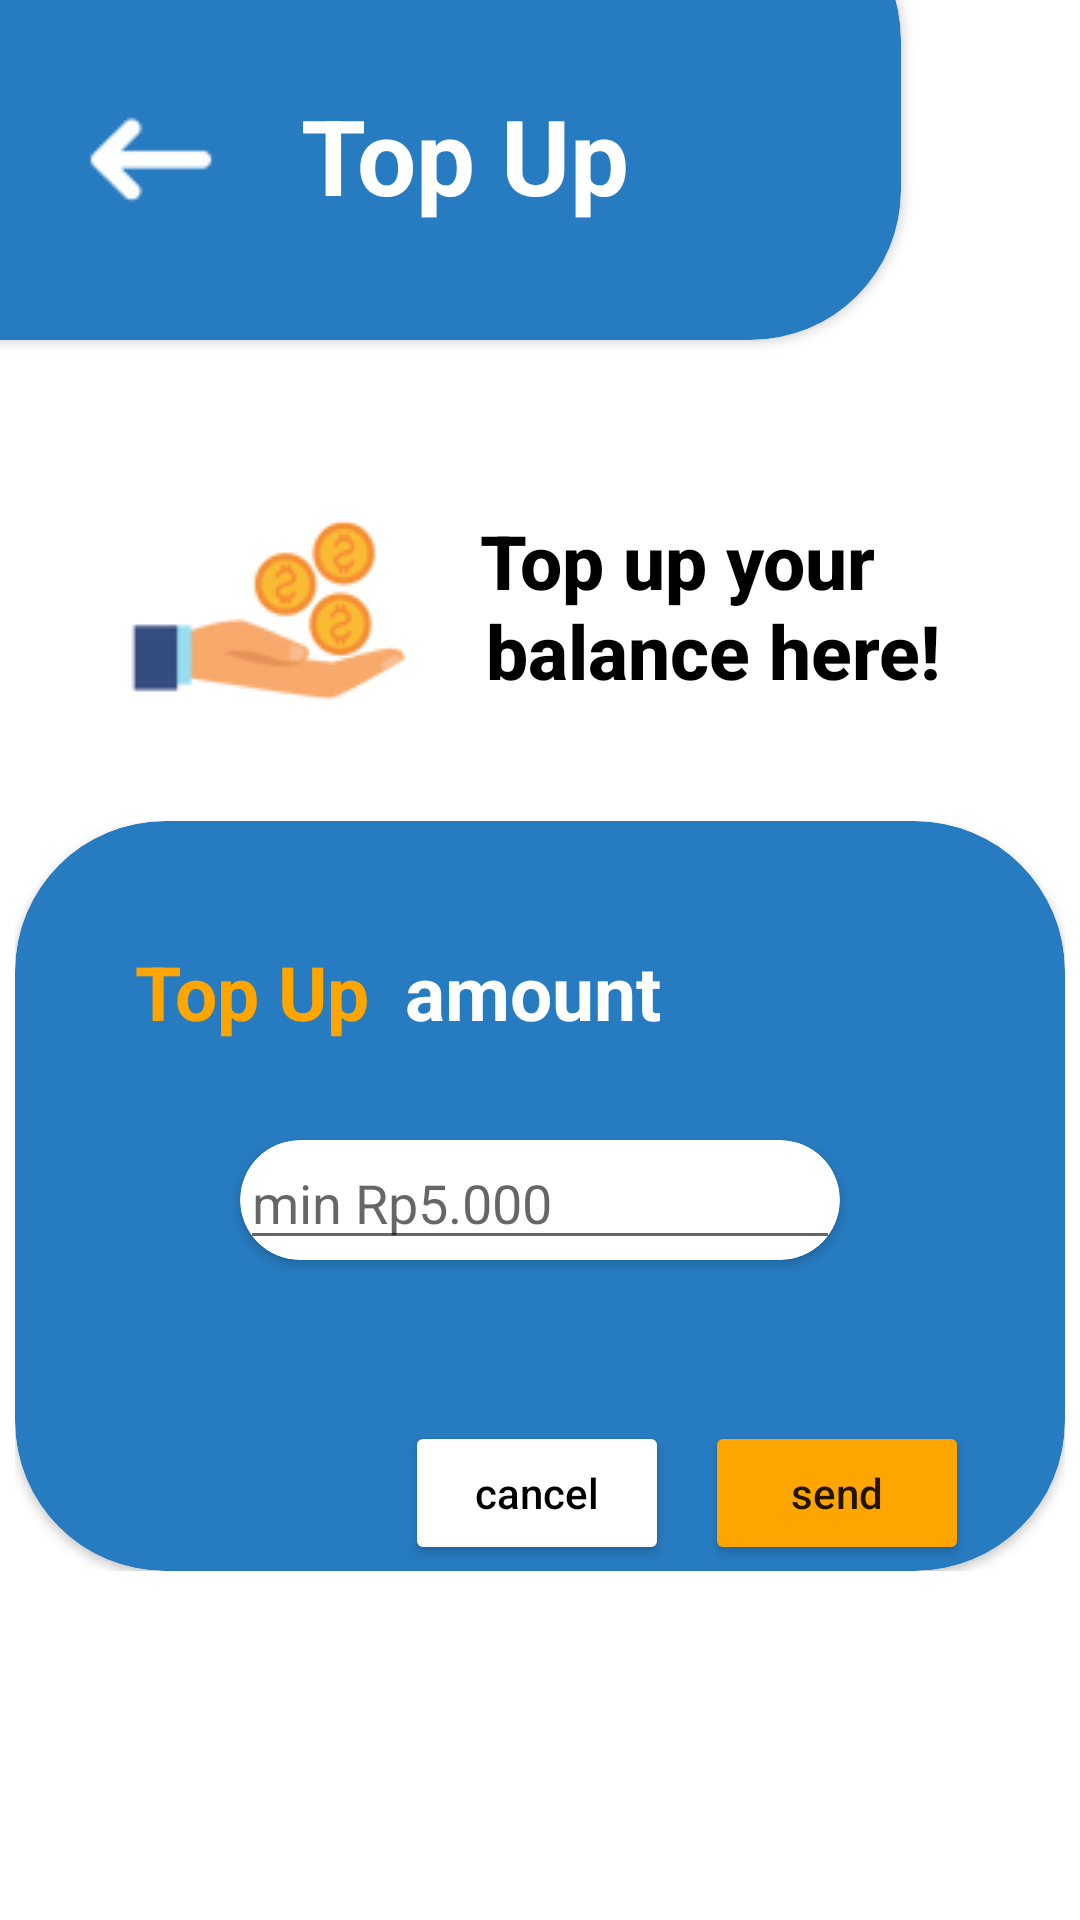

This screen was rendered from an Android layout file. Write that file and the resources it references.
<!-- AndroidManifest.xml: application theme Theme.Project_tugas -->
<!-- res/layout/ui_dua.xml -->
<?xml version="1.0" encoding="utf-8"?>
<RelativeLayout xmlns:android="http://schemas.android.com/apk/res/android"
    android:layout_width="match_parent"
    android:layout_height="match_parent"
    xmlns:app="http://schemas.android.com/apk/res-auto">

    <androidx.cardview.widget.CardView
        android:id="@+id/atas"
        android:backgroundTint="@color/blue"
        android:layout_marginStart="-100dp"
        android:layout_marginTop="-37dp"
        app:cardCornerRadius="50dp"
        android:layout_width="400dp"
        android:layout_height="150dp">
    <ImageView
        android:layout_marginTop="40dp"
        android:layout_marginStart="100dp"
        android:src="@drawable/bcakwhite"
        android:layout_width="wrap_content"
        android:layout_height="wrap_content"/>
    <TextView
        android:text="@string/top_up"
        android:textColor="@color/white"
        android:textStyle="bold"
        android:textSize="35sp"
        android:layout_marginStart="200dp"
        android:layout_marginTop="65dp"
        android:layout_width="wrap_content"
        android:layout_height="wrap_content"/>


    </androidx.cardview.widget.CardView>

    <ImageView
        android:id="@+id/tangan"
        android:layout_marginStart="40dp"
        android:layout_marginTop="40dp"
        android:layout_below="@+id/atas"
        android:src="@drawable/tangan"
        android:layout_width="wrap_content"
        android:layout_height="wrap_content"/>

    <TextView
        android:text="@string/top_up_your"
        android:textStyle="bold"
        android:fontFamily="sans-serif-medium"
        android:textColor="@color/black"
        android:textSize="25sp"
        android:layout_marginStart="20dp"
        android:layout_marginTop="170dp"
        android:layout_toEndOf="@+id/tangan"
        android:layout_width="wrap_content"
        android:layout_height="wrap_content"/>
    <TextView
        android:text="@string/balance_here"
        android:textStyle="bold"
        android:fontFamily="sans-serif-medium"
        android:textColor="@color/black"
        android:textSize="25sp"
        android:layout_toEndOf="@+id/tangan"
        android:layout_marginStart="22dp"
        android:layout_marginTop="200dp"
        android:id="@+id/text"
        android:layout_width="wrap_content"
        android:layout_height="wrap_content"/>
    <androidx.cardview.widget.CardView
        android:layout_centerHorizontal="true"
        android:layout_marginStart="100dp"
        android:layout_marginTop="380dp"
        android:backgroundTint="@color/white"
        app:cardCornerRadius="30sp"
        android:layout_centerInParent="false"
        android:layout_width="200dp"
        android:layout_height="40sp">

        <EditText
            android:hint="@string/min_rp5_000"
            android:id="@+id/editTextNumber2"
            android:layout_width="wrap_content"
            android:layout_height="wrap_content"
            android:ems="10"
            android:inputType="number" />
    </androidx.cardview.widget.CardView>

    <RelativeLayout
        android:layout_below="@+id/text"
        android:layout_centerHorizontal="true"
        android:layout_marginTop="40dp"
        android:layout_width="wrap_content"
        android:layout_height="wrap_content">


        <androidx.cardview.widget.CardView
            android:layout_width="350dp"
            android:layout_height="250dp"
            android:backgroundTint="@color/blue"
            app:cardCornerRadius="50dp">
            <Button
                android:layout_marginStart="230dp"
                android:layout_marginTop="200dp"
                android:textAllCaps="false"
                android:text="send"
                android:backgroundTint="@color/orange"
                android:layout_width="wrap_content"
                android:layout_height="wrap_content"/>

            <Button
                android:textColor="@color/black"
                android:backgroundTint="@color/white"
                android:layout_marginStart="130dp"
                android:layout_marginTop="200dp"
                android:layout_width="wrap_content"
                android:layout_height="wrap_content"
                android:text="cancel"
                android:textAllCaps="false" />

            <TextView
                android:layout_width="wrap_content"
                android:layout_height="wrap_content"
                android:layout_marginStart="40dp"
                android:layout_marginTop="40dp"
                android:text="@string/top_up_"
                android:textColor="@color/orange"
                android:textSize="25sp"
                android:textStyle="bold" />

            <TextView
                android:layout_width="wrap_content"
                android:layout_height="wrap_content"
                android:layout_marginStart="130dp"
                android:layout_marginTop="40dp"
                android:text="@string/amount"
                android:textColor="@color/white"
                android:textSize="25sp"
                android:textStyle="bold" />


        </androidx.cardview.widget.CardView>

    </RelativeLayout>

</RelativeLayout>
<!-- resources referenced by this layout -->
<resources>
  <color name="black">#FF000000</color>
  <color name="blue">#277BC0</color>
  <color name="orange">#FFA500</color>
  <color name="white">#FFFFFFFF</color>
  <!-- drawable bcakwhite: png bitmap (drawable, 1965 bytes) -->
  <!-- drawable tangan: png bitmap (drawable, 7984 bytes) -->
  <string name="amount">amount</string>
  <string name="balance_here">balance here!</string>
  <string name="min_rp5_000">min Rp5.000</string>
  <string name="top_up">Top Up</string>
  <string name="top_up_">Top Up</string>
  <string name="top_up_your">Top up your</string>
  <style name="Theme.Project_tugas" parent="Theme.MaterialComponents.DayNight.DarkActionBar">
          
          <item name="colorPrimary">@color/purple_500</item>
          <item name="colorPrimaryVariant">@color/purple_700</item>
          <item name="colorOnPrimary">@color/white</item>
          
          <item name="colorSecondary">@color/teal_200</item>
          <item name="colorSecondaryVariant">@color/teal_700</item>
          <item name="colorOnSecondary">@color/black</item>
          
          <item name="android:statusBarColor" tools:targetApi="l">?attr/colorPrimaryVariant</item>
          
      </style>
  <color name="purple_500">#FF6200EE</color>
  <color name="purple_700">#FF3700B3</color>
  <color name="teal_200">#FF03DAC5</color>
  <color name="teal_700">#FF018786</color>
</resources>
